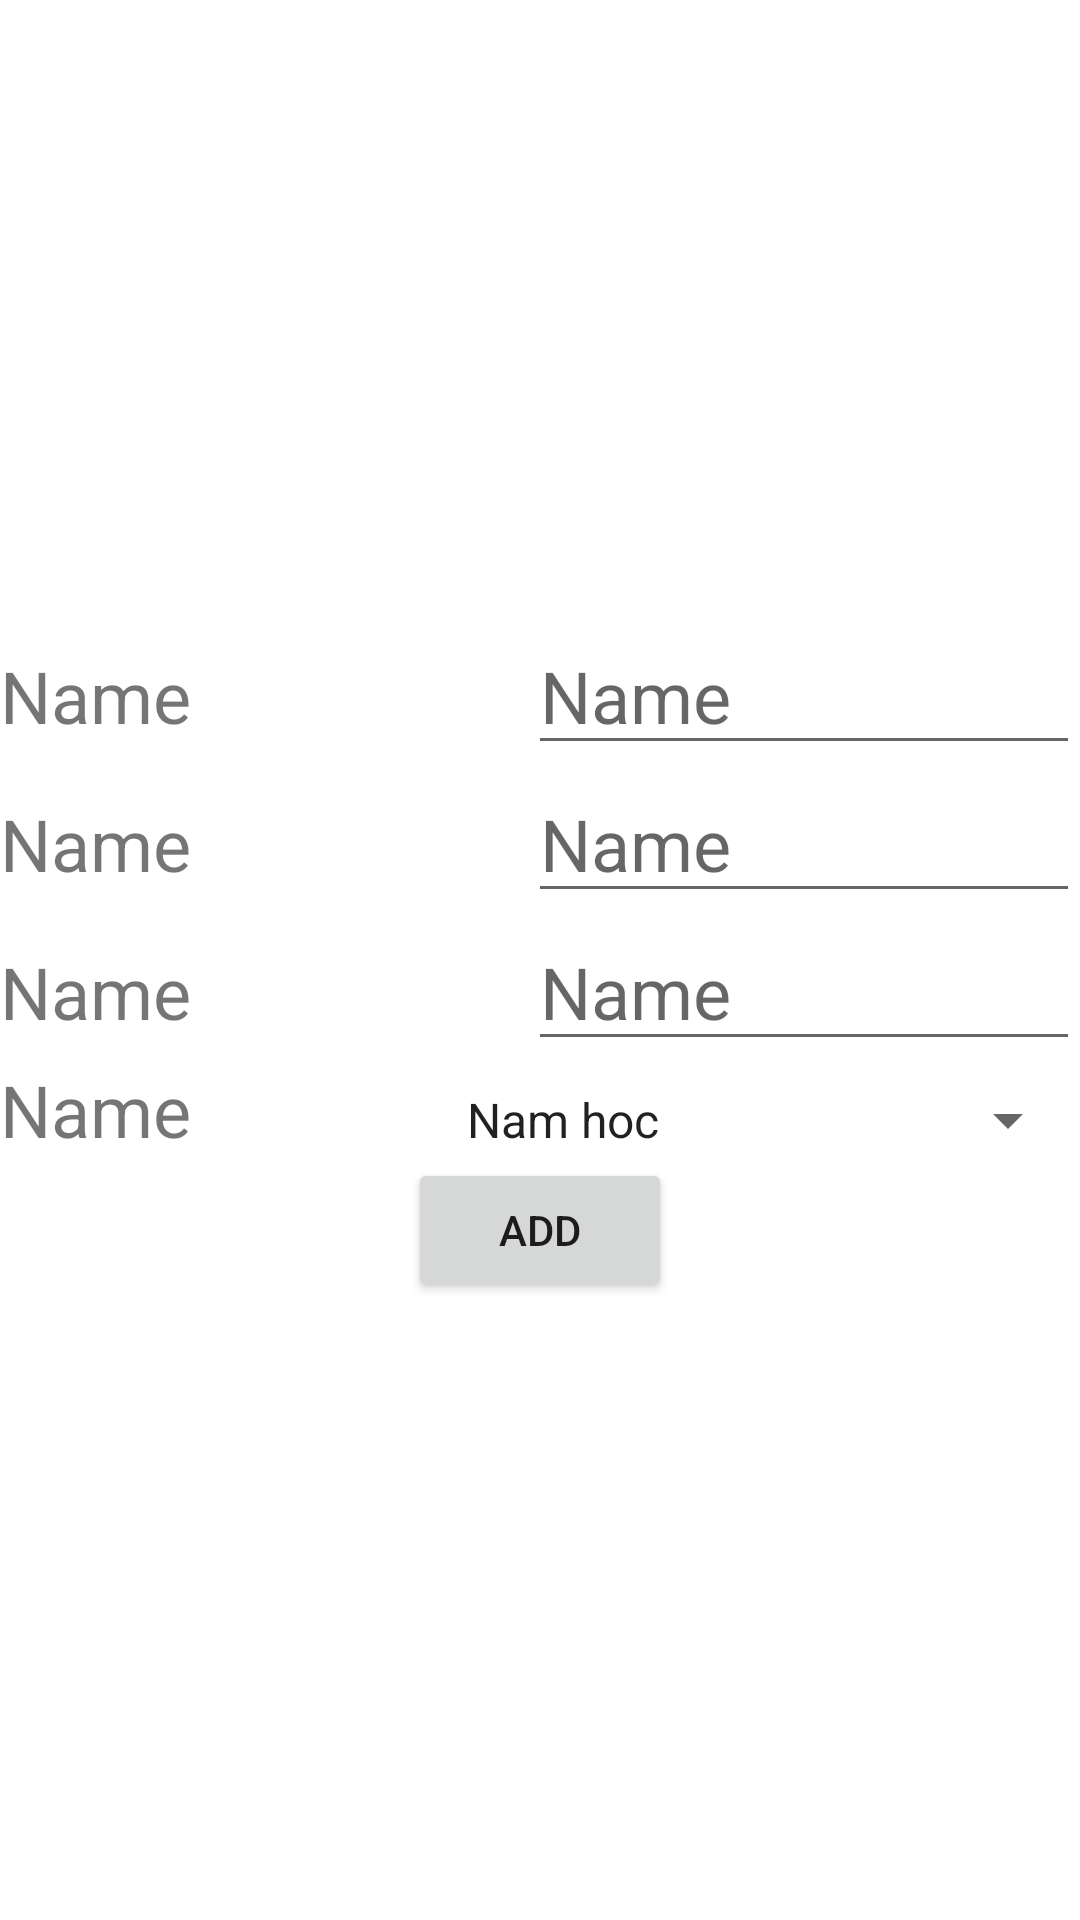

Produce the Android XML layout that renders to this screen, including the resource entries it uses.
<!-- AndroidManifest.xml: application theme Theme.CrudStudent -->
<!-- res/layout/activity_main2.xml -->
<?xml version="1.0" encoding="utf-8"?>
<LinearLayout xmlns:android="http://schemas.android.com/apk/res/android"
    xmlns:app="http://schemas.android.com/apk/res-auto"
    xmlns:tools="http://schemas.android.com/tools"
    android:layout_width="match_parent"
    android:layout_height="match_parent"
    android:gravity="center"
    android:orientation="vertical"
    tools:context=".ui.MainActivity">

    <LinearLayout
        android:layout_width="match_parent"
        android:layout_height="wrap_content"
        android:orientation="horizontal"
        android:weightSum="2">

        <TextView
            android:layout_width="wrap_content"
            android:layout_height="wrap_content"
            android:layout_weight="1"
            android:text="Name"
            android:textSize="24sp" />

        <EditText
            android:layout_width="wrap_content"
            android:layout_height="wrap_content"
            android:layout_weight="1"
            android:hint="Name"
            android:textSize="24sp" />
    </LinearLayout>

    <LinearLayout
        android:layout_width="match_parent"
        android:layout_height="wrap_content"
        android:orientation="horizontal"
        android:weightSum="2">

        <TextView
            android:layout_width="wrap_content"
            android:layout_height="wrap_content"
            android:layout_weight="1"
            android:text="Name"
            android:textSize="24sp" />

        <EditText
            android:layout_width="wrap_content"
            android:layout_height="wrap_content"
            android:layout_weight="1"
            android:hint="Name"
            android:textSize="24sp" />
    </LinearLayout>

    <LinearLayout
        android:layout_width="match_parent"
        android:layout_height="wrap_content"
        android:orientation="horizontal"
        android:weightSum="2">

        <TextView
            android:layout_width="wrap_content"
            android:layout_height="wrap_content"
            android:layout_weight="1"
            android:text="Name"
            android:textSize="24sp" />

        <EditText
            android:layout_width="wrap_content"
            android:layout_height="wrap_content"
            android:layout_weight="1"
            android:hint="Name"
            android:textSize="24sp" />
    </LinearLayout>
    <LinearLayout
        android:layout_width="match_parent"
        android:layout_height="wrap_content"
        android:orientation="horizontal"
        android:weightSum="2">

        <TextView
            android:layout_width="wrap_content"
            android:layout_height="wrap_content"
            android:layout_weight="1"
            android:text="Name"
            android:textSize="24sp" />

        <Spinner
            android:entries="@array/namhoc"
            android:layout_width="wrap_content"
            android:layout_height="wrap_content"
            android:layout_weight="1"
            android:hint="Name"
            android:textSize="24sp" />
    </LinearLayout>

    <Button
        android:layout_width="wrap_content"
        android:layout_height="wrap_content"
        android:text="Add" />

</LinearLayout>
<!-- resources referenced by this layout -->
<resources>
  <string-array name="namhoc">
          <item>Nam hoc</item>
          <item>1</item>
          <item>2</item>
          <item>3</item>
          <item>4</item>
      </string-array>
  <style name="Theme.CrudStudent" parent="Theme.MaterialComponents.DayNight.NoActionBar">
          
          <item name="colorPrimary">@color/purple_500</item>
          <item name="colorPrimaryVariant">@color/purple_700</item>
          <item name="colorOnPrimary">@color/white</item>
          
          <item name="colorSecondary">@color/teal_200</item>
          <item name="colorSecondaryVariant">@color/teal_700</item>
          <item name="colorOnSecondary">@color/black</item>
          
          <item name="android:statusBarColor" tools:targetApi="l">?attr/colorPrimaryVariant</item>
          
      </style>
  <!-- not gathered from this repository: default colours our renderer supplied (Android Studio template values) -->
  <color name="purple_500">#FF6200EE</color>
  <color name="purple_700">#FF3700B3</color>
  <color name="teal_200">#FF03DAC5</color>
  <color name="teal_700">#FF018786</color>
  <color name="black">#FF000000</color>
  <color name="white">#FFFFFFFF</color>
</resources>
